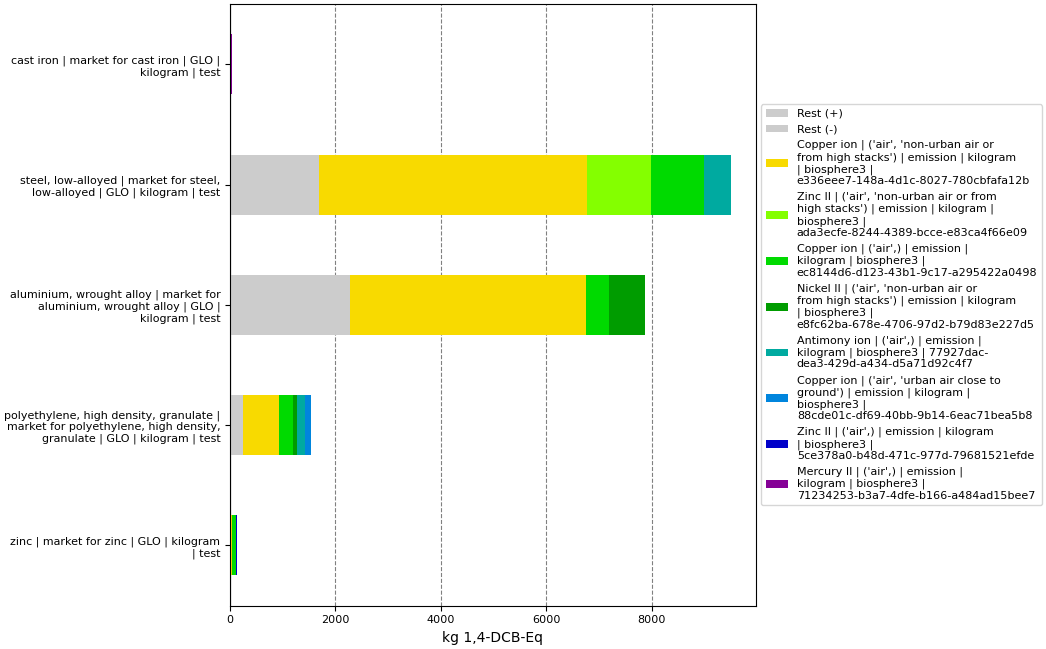

The table this chart was drawn from, first rows:
, index, name, categories, type, unit, database, code, cast iron | market for cast iron | GLO |…, steel, low-alloyed | market for steel, l…, aluminium, wrought alloy | market for al…, polyethylene, high density, granulate | …, zinc | market for zinc | GLO | kilogram …
0, Score, , , , , , , 29.87, 9495, 7865, 1540, 126.4
1, Rest (+), , , , , , , 2.948, 1690, 2272, 244.2, 17.34
2, Rest (-), , , , , , , -3.4819002263949195e-25, -1.1139369796698946e-22, -2.5173956652995175e-21, -1.114612309080664e-23, -6.276249557570032e-25
3, Copper ion | ('air', 'non-urban air or f…, Copper ion, ('air', 'non-urban air or from high stac…, emission, kg 1,4-DCB-Eq, biosphere3, e336eee7-148a-4d1c-8027-780cbfafa12b, 2.011, 5073, 4470, 689.5, 16.61
4, Zinc II | ('air', 'non-urban air or from…, Zinc II, ('air', 'non-urban air or from high stac…, emission, kg 1,4-DCB-Eq, biosphere3, ada3ecfe-8244-4389-bcce-e83ca4f66e09, , 1213, , , 
5, Copper ion | ('air',) | emission | kilog…, Copper ion, ('air',), emission, kg 1,4-DCB-Eq, biosphere3, ec8144d6-d123-43b1-9c17-a295422a0498, 4.022, 1011, 449.3, 251.6, 78.34
6, Nickel II | ('air', 'non-urban air or fr…, Nickel II, ('air', 'non-urban air or from high stac…, emission, kg 1,4-DCB-Eq, biosphere3, e8fc62ba-678e-4706-97d2-b79d83e227d5, , , 673.5, 80.77, 
7, Antimony ion | ('air',) | emission | kil…, Antimony ion, ('air',), emission, kg 1,4-DCB-Eq, biosphere3, 77927dac-dea3-429d-a434-d5a71d92c4f7, 2.016, 508.9, , 163.6, 
8, Copper ion | ('air', 'urban air close to…, Copper ion, ('air', 'urban air close to ground'), emission, kg 1,4-DCB-Eq, biosphere3, 88cde01c-df69-40bb-9b14-6eac71bea5b8, , , , 110.4, 
9, Zinc II | ('air',) | emission | kilogram…, Zinc II, ('air',), emission, kg 1,4-DCB-Eq, biosphere3, 5ce378a0-b48d-471c-977d-79681521efde, 9.564, , , , 14.11
10, Mercury II | ('air',) | emission | kilog…, Mercury II, ('air',), emission, kg 1,4-DCB-Eq, biosphere3, 71234253-b3a7-4dfe-b166-a484ad15bee7, 9.305, , , , 
